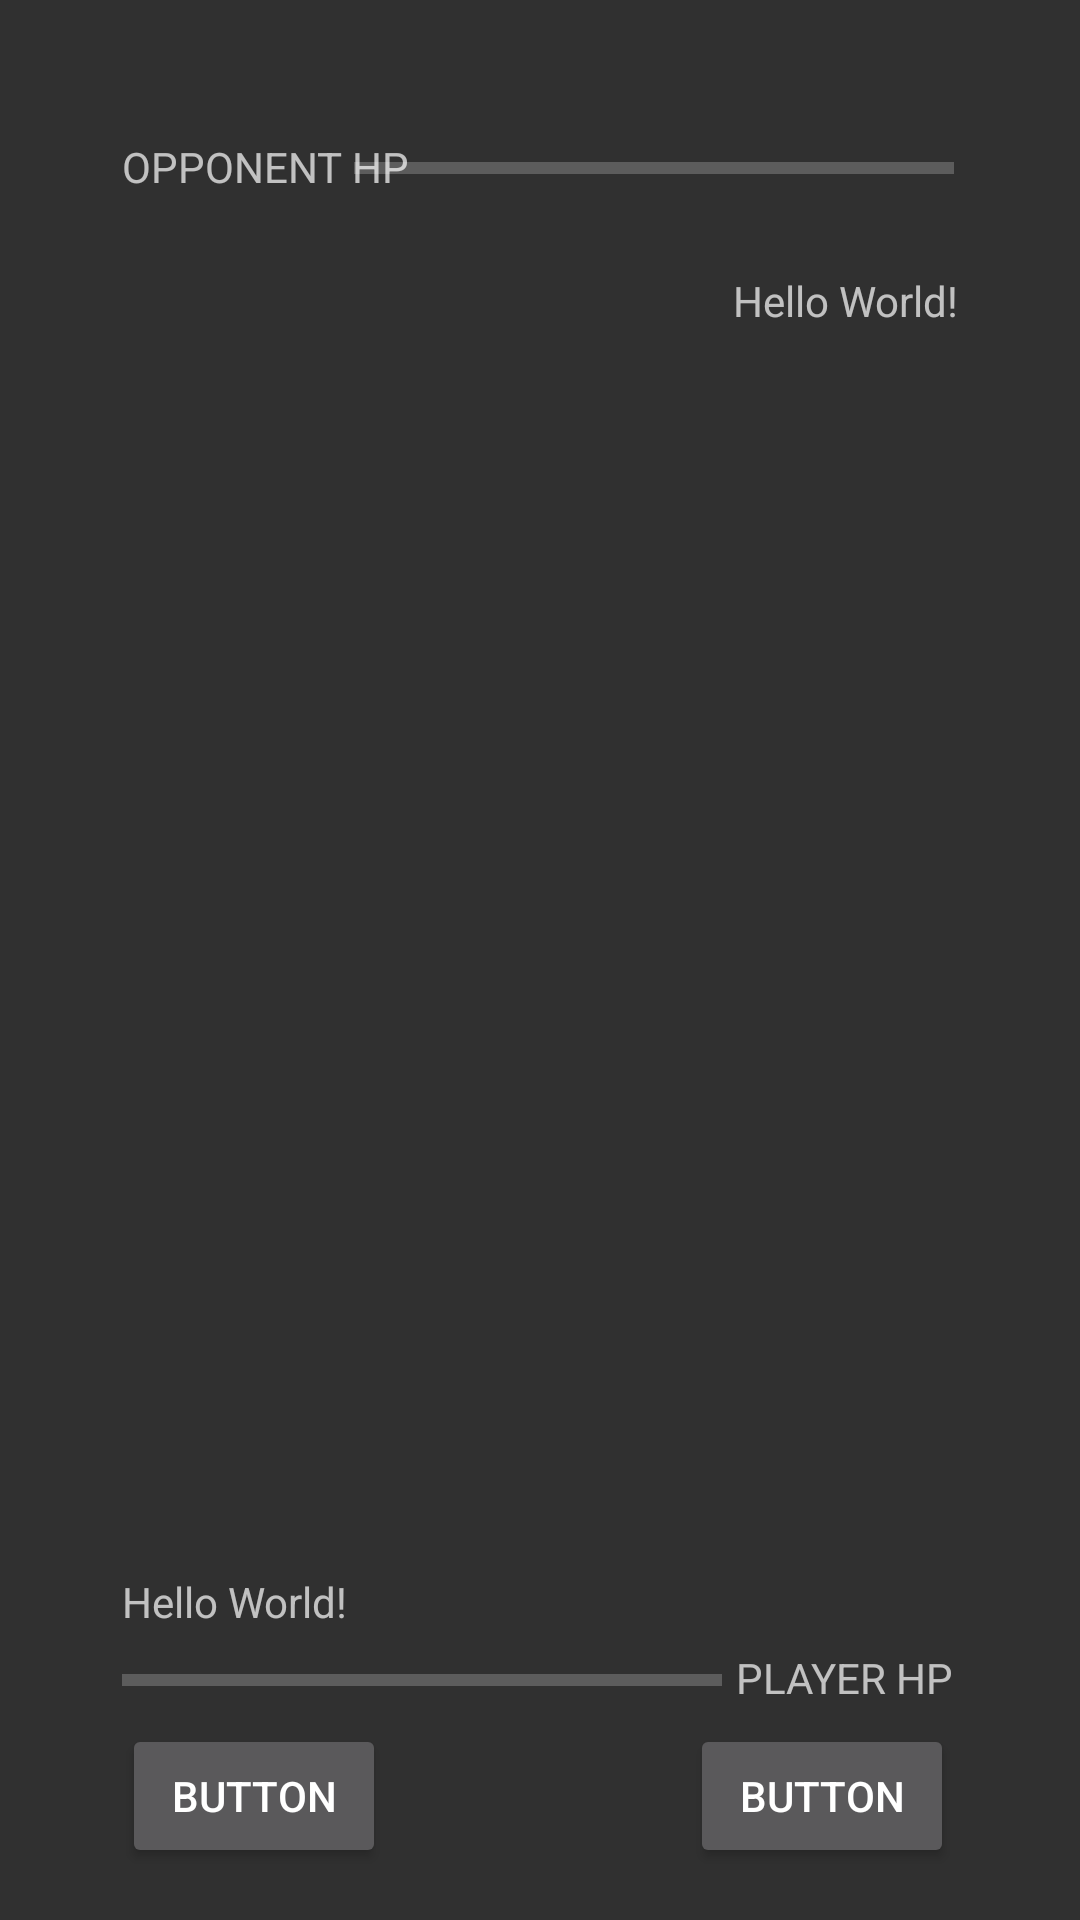

Write the Android layout XML for this screen, with the resource values it uses.
<!-- AndroidManifest.xml: application theme Theme.ChainFighter -->
<!-- res/layout/activity_main.xml -->
<?xml version="1.0" encoding="utf-8"?>
 <androidx.constraintlayout.widget.ConstraintLayout xmlns:android="http://schemas.android.com/apk/res/android"
    xmlns:app="http://schemas.android.com/apk/res-auto"
    xmlns:tools="http://schemas.android.com/tools"
    android:layout_width="match_parent"
    android:layout_height="match_parent"
    tools:context=".MainActivity">

   <ImageView
       android:id="@+id/playerChoice"
       android:layout_width="215dp"
       android:layout_height="225dp"
       app:layout_constraintBottom_toBottomOf="parent"
       app:layout_constraintEnd_toEndOf="@+id/plyrHpLabel"
       app:layout_constraintHorizontal_bias="0.952"
       app:layout_constraintStart_toEndOf="@+id/playerMove"
       app:layout_constraintTop_toBottomOf="@+id/moveResult"
       app:layout_constraintVertical_bias="0.0"
       app:srcCompat="@drawable/player_punch"
       tools:srcCompat="@drawable/player_grab" />

    <Button
        android:id="@+id/moveTwo"
        android:layout_width="wrap_content"
        android:layout_height="wrap_content"
        android:text="@string/moveTwo"
        app:layout_constraintBottom_toBottomOf="parent"
        app:layout_constraintEnd_toStartOf="@+id/moveOne"
        app:layout_constraintHorizontal_bias="0.287"
        app:layout_constraintStart_toStartOf="parent"
        app:layout_constraintTop_toBottomOf="@+id/playerHP"
        app:layout_constraintVertical_bias="0.253" />

    <Button
        android:id="@+id/moveOne"
        android:layout_width="wrap_content"
        android:layout_height="wrap_content"
        android:text="@string/moveOne"
        app:layout_constraintBottom_toBottomOf="parent"
        app:layout_constraintEnd_toEndOf="parent"
        app:layout_constraintHorizontal_bias="0.845"
        app:layout_constraintStart_toStartOf="parent"
        app:layout_constraintTop_toBottomOf="@+id/playerHP"
        app:layout_constraintVertical_bias="0.253" />

    <TextView
        android:id="@+id/opponentMove"
        android:layout_width="wrap_content"
        android:layout_height="wrap_content"
        android:layout_marginStart="52dp"
        android:text="Hello World!"
        app:layout_constraintBottom_toTopOf="@+id/moveResult"
        app:layout_constraintEnd_toEndOf="@+id/moveOne"
        app:layout_constraintHorizontal_bias="0.977"
        app:layout_constraintLeft_toLeftOf="parent"
        app:layout_constraintRight_toRightOf="parent"
        app:layout_constraintStart_toEndOf="@+id/opponentChoice"
        app:layout_constraintTop_toBottomOf="@+id/opponentHP"
        app:layout_constraintVertical_bias="0.118" />

     <TextView
        android:id="@+id/oppHpLabel"
        android:layout_width="wrap_content"
        android:layout_height="wrap_content"
        android:text="@string/opponent_hp"
        app:layout_constraintBottom_toTopOf="@+id/opponentChoice"
        app:layout_constraintEnd_toStartOf="@+id/opponentHP"
        app:layout_constraintHorizontal_bias="0.0"
        app:layout_constraintLeft_toLeftOf="parent"
        app:layout_constraintRight_toRightOf="parent"
        app:layout_constraintStart_toStartOf="@+id/opponentChoice"
        app:layout_constraintTop_toTopOf="@+id/opponentHP"
        app:layout_constraintVertical_bias="0.003" />

    <ProgressBar
        android:id="@+id/playerHP"
        style="?android:attr/progressBarStyleHorizontal"
        android:layout_width="200dp"
        android:layout_height="17dp"
        app:layout_constraintBottom_toBottomOf="parent"
        app:layout_constraintEnd_toEndOf="parent"
        app:layout_constraintHorizontal_bias="0.0"
        app:layout_constraintStart_toStartOf="@+id/moveTwo"
        app:layout_constraintTop_toBottomOf="@+id/playerChoice"
        app:layout_constraintVertical_bias="0.159" />

    <ProgressBar
        android:id="@+id/opponentHP"
        style="?android:attr/progressBarStyleHorizontal"
        android:layout_width="200dp"
        android:layout_height="20dp"
        android:layout_marginBottom="20dp"
        app:layout_constraintBottom_toTopOf="@+id/opponentChoice"
        app:layout_constraintEnd_toEndOf="@+id/moveOne"
        app:layout_constraintHorizontal_bias="1.0"
        app:layout_constraintStart_toStartOf="@+id/moveTwo"
        app:layout_constraintTop_toTopOf="parent"
        app:layout_constraintVertical_bias="0.821" />

    <TextView
        android:id="@+id/moveResult"
        android:layout_width="wrap_content"
        android:layout_height="wrap_content"
        app:layout_constraintBottom_toBottomOf="parent"
        app:layout_constraintEnd_toEndOf="parent"
        app:layout_constraintHorizontal_bias="0.467"
        app:layout_constraintLeft_toLeftOf="parent"
        app:layout_constraintRight_toRightOf="parent"
        app:layout_constraintStart_toStartOf="parent"
        app:layout_constraintTop_toTopOf="parent"
        app:layout_constraintVertical_bias="0.474" />

    <ImageView
        android:id="@+id/opponentChoice"
        android:layout_width="215dp"
        android:layout_height="225dp"
        android:layout_marginTop="96dp"
        app:layout_constraintBottom_toTopOf="@+id/moveResult"
        app:layout_constraintEnd_toEndOf="parent"
        app:layout_constraintHorizontal_bias="0.0"
        app:layout_constraintStart_toStartOf="@+id/moveTwo"
        app:layout_constraintTop_toTopOf="parent"
        app:layout_constraintVertical_bias="0.0"
        tools:srcCompat="@drawable/opponent_dodge" />

    <TextView
        android:id="@+id/playerMove"
        android:layout_width="wrap_content"
        android:layout_height="wrap_content"
        android:layout_marginTop="171dp"
        android:text="Hello World!"
        app:layout_constraintBottom_toTopOf="@+id/playerHP"
        app:layout_constraintHorizontal_bias="0.281"
        app:layout_constraintLeft_toLeftOf="parent"
        app:layout_constraintRight_toRightOf="parent"
        app:layout_constraintStart_toStartOf="@+id/playerHP"
        app:layout_constraintTop_toBottomOf="@+id/moveResult"
        app:layout_constraintVertical_bias="0.83" />

    <TextView
        android:id="@+id/plyrHpLabel"
        android:layout_width="wrap_content"
        android:layout_height="wrap_content"
        android:layout_marginTop="171dp"
        android:text="@string/player_hp"
        app:layout_constraintBottom_toBottomOf="@+id/playerHP"
        app:layout_constraintEnd_toEndOf="@+id/moveOne"
        app:layout_constraintHorizontal_bias="1.0"
        app:layout_constraintLeft_toLeftOf="parent"
        app:layout_constraintRight_toRightOf="parent"
        app:layout_constraintStart_toEndOf="@+id/playerHP"
        app:layout_constraintTop_toBottomOf="@+id/moveResult"
        app:layout_constraintVertical_bias="1.0" />

</androidx.constraintlayout.widget.ConstraintLayout>
<!-- resources referenced by this layout -->
<resources>
  <!-- drawable opponent_dodge: png bitmap (drawable, 9840 bytes) -->
  <string name="moveOne">Button</string>
  <string name="moveTwo">Button</string>
  <string name="opponent_hp">OPPONENT HP</string>
  <string name="player_hp">PLAYER HP</string>
  <style name="Theme.ChainFighter" parent="Theme.AppCompat.NoActionBar">
          
          <item name="colorPrimary">@color/flo_blue</item>
          <item name="colorPrimaryVariant">@color/flo_blue</item>
          <item name="colorOnPrimary">@color/flo_green</item>
          <item name="backgroundColor">@color/hi_blue</item>
          
          <item name="colorSecondary">@color/flo_blue</item>
          <item name="colorSecondaryVariant">@color/flo_orange</item>
          <item name="colorOnSecondary">@color/black</item>
          
          <item name="android:statusBarColor">?attr/colorPrimaryVariant</item>
          
      </style>
  <color name="black">#FF000000</color>
</resources>
